Run: headless pygame with SDL's dummy video driver; simulated clock (each Clock.tick advances the game by its frame time, no real sleeping); random seed 0; keys injected as events and as key.get_pressed() state; no mouse input.
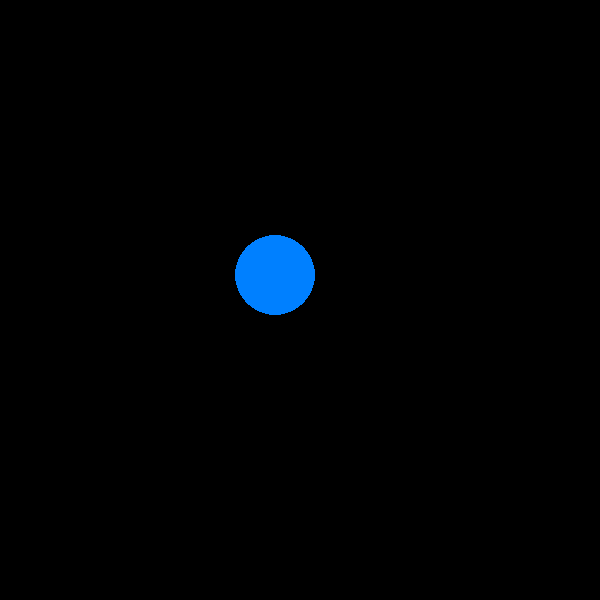
Frame 1 of 4 · flips 1–60 · no input
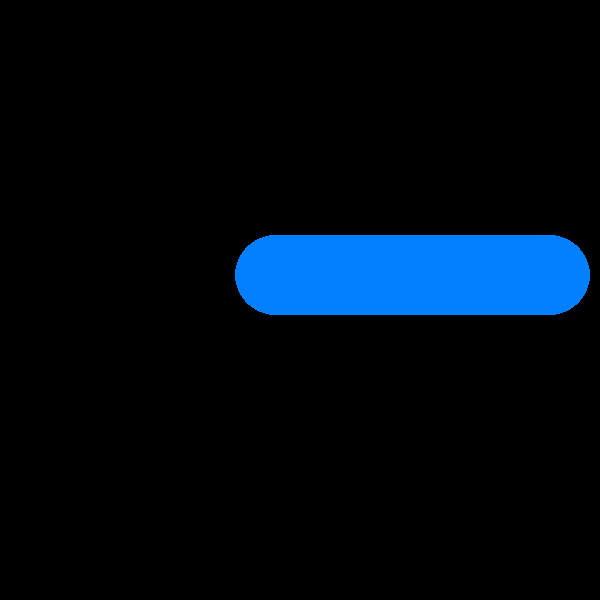
Frame 2 of 4 · flips 61–180 · tapped SPACE, RETURN · held RIGHT (→), D
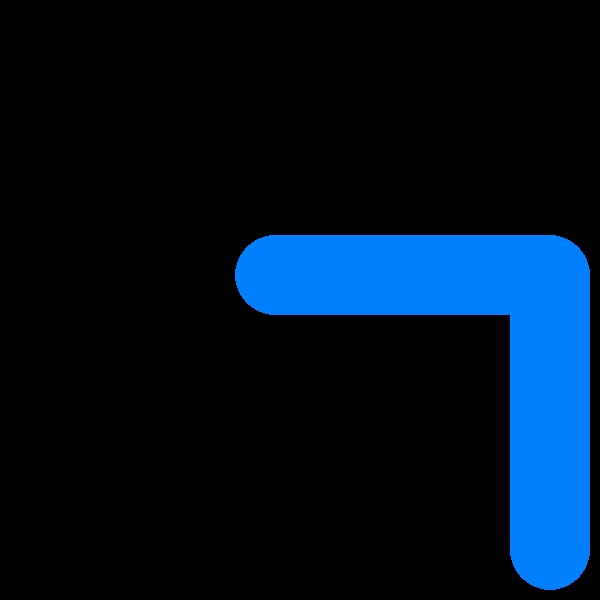
Frame 3 of 4 · flips 181–300 · held DOWN (↓), S
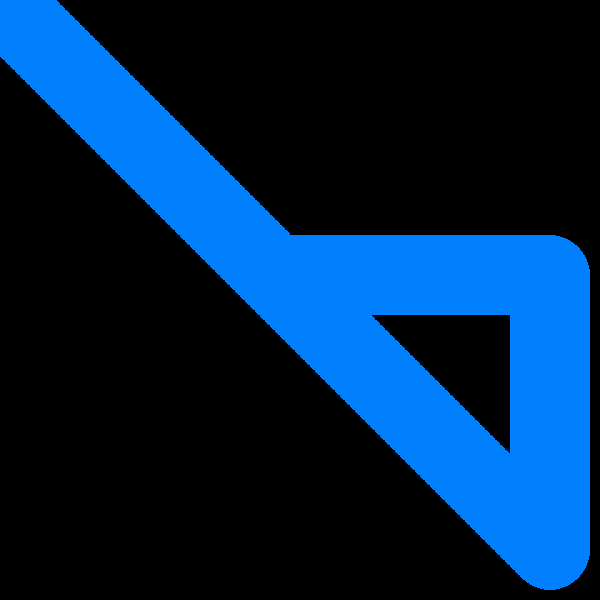
Frame 4 of 4 · flips 301–420 · held LEFT (←), A, UP (↑), W

The pygame program that drew these frames:

"""

Moving Square

All this game does is move a square around the screen using the arrow keys.
The square is constrained to the screen, so it can't go off the edges. 

"""
import pygame

# Initialize Pygame
pygame.init()

# Constants
SCREEN_WIDTH, SCREEN_HEIGHT = 600, 600
CIRCLE_SIZE = 50
CIRCLE_COLOR = (0, 128, 255) # Red-Green-Blue color in the range 0-255
BACKGROUND_COLOR = (255, 255, 255) # White
CIRCLE_SPEED = 5
FPS = 60

# Initialize the screen
screen = pygame.display.set_mode((SCREEN_WIDTH, SCREEN_HEIGHT))
pygame.display.set_caption("Move the Square")

# Clock to control the frame rate
clock = pygame.time.Clock()

# Main function
def main():
    # Initial position of the square
    circle_x = SCREEN_WIDTH // 2 - CIRCLE_SIZE // 2
    circle_y = SCREEN_HEIGHT // 2 - CIRCLE_SIZE // 2
    
    running = True
    
    while running:
        

        # Event handling
        for event in pygame.event.get():
            
            # Check for clicking the close button
            if event.type == pygame.QUIT:
                running = False
        
        # Get the keys pressed. Gtes an array of all the keys
        # with a boolean value of whether they are pressed or not
        #keys = pygame.key.get_pressed()
        keys = pygame.key.get_pressed()
        # Move the square based on arrow keys
        if keys[pygame.K_a]:
            circle_x -= CIRCLE_SPEED
        if keys[pygame.K_d]:
            circle_x += CIRCLE_SPEED
        if keys[pygame.K_w]:
            circle_y -= CIRCLE_SPEED
        if keys[pygame.K_s]:
            circle_y += CIRCLE_SPEED

        # Prevent the square from going off the screen
        circle_x = max(0, min(SCREEN_WIDTH - CIRCLE_SIZE, circle_x))
        circle_y = max(0, min(SCREEN_HEIGHT - CIRCLE_SIZE, circle_y))

        # This will clear the screen by filling it 
        # with the background color. If we didn't do this, 
        # the square would leave a trail behind it.
        #screen.fill(BACKGROUND_COLOR)

        # Draw the square
        #pygame.draw.rect(screen, CIRCLE_COLOR, (circle_x, circle_y, CIRCLE_SIZE, CIRCLE_SIZE))
        pygame.draw.circle(screen, CIRCLE_COLOR, (circle_x, circle_y),40)
        # Update the display. Imagine that the screen is two different whiteboards. One
        # whiteboard is currently visible to the player, and the other whiteboard is being
        # drawn on. When you call pygame.display.flip(), it's like taking the whiteboard
        # that was being drawn on and showing it to the player, while taking the whiteboard
        # that was visible to the player and giving it to the artist to draw on. This makes
        # it so that the player never sees the drawing process, only the final result.
        pygame.display.flip()

        # Cap the frame rate. This makes the game run at a consistent speed on all computers.
        clock.tick(FPS)

    # Quit Pygame
    pygame.quit()

if __name__ == "__main__":
    main()
